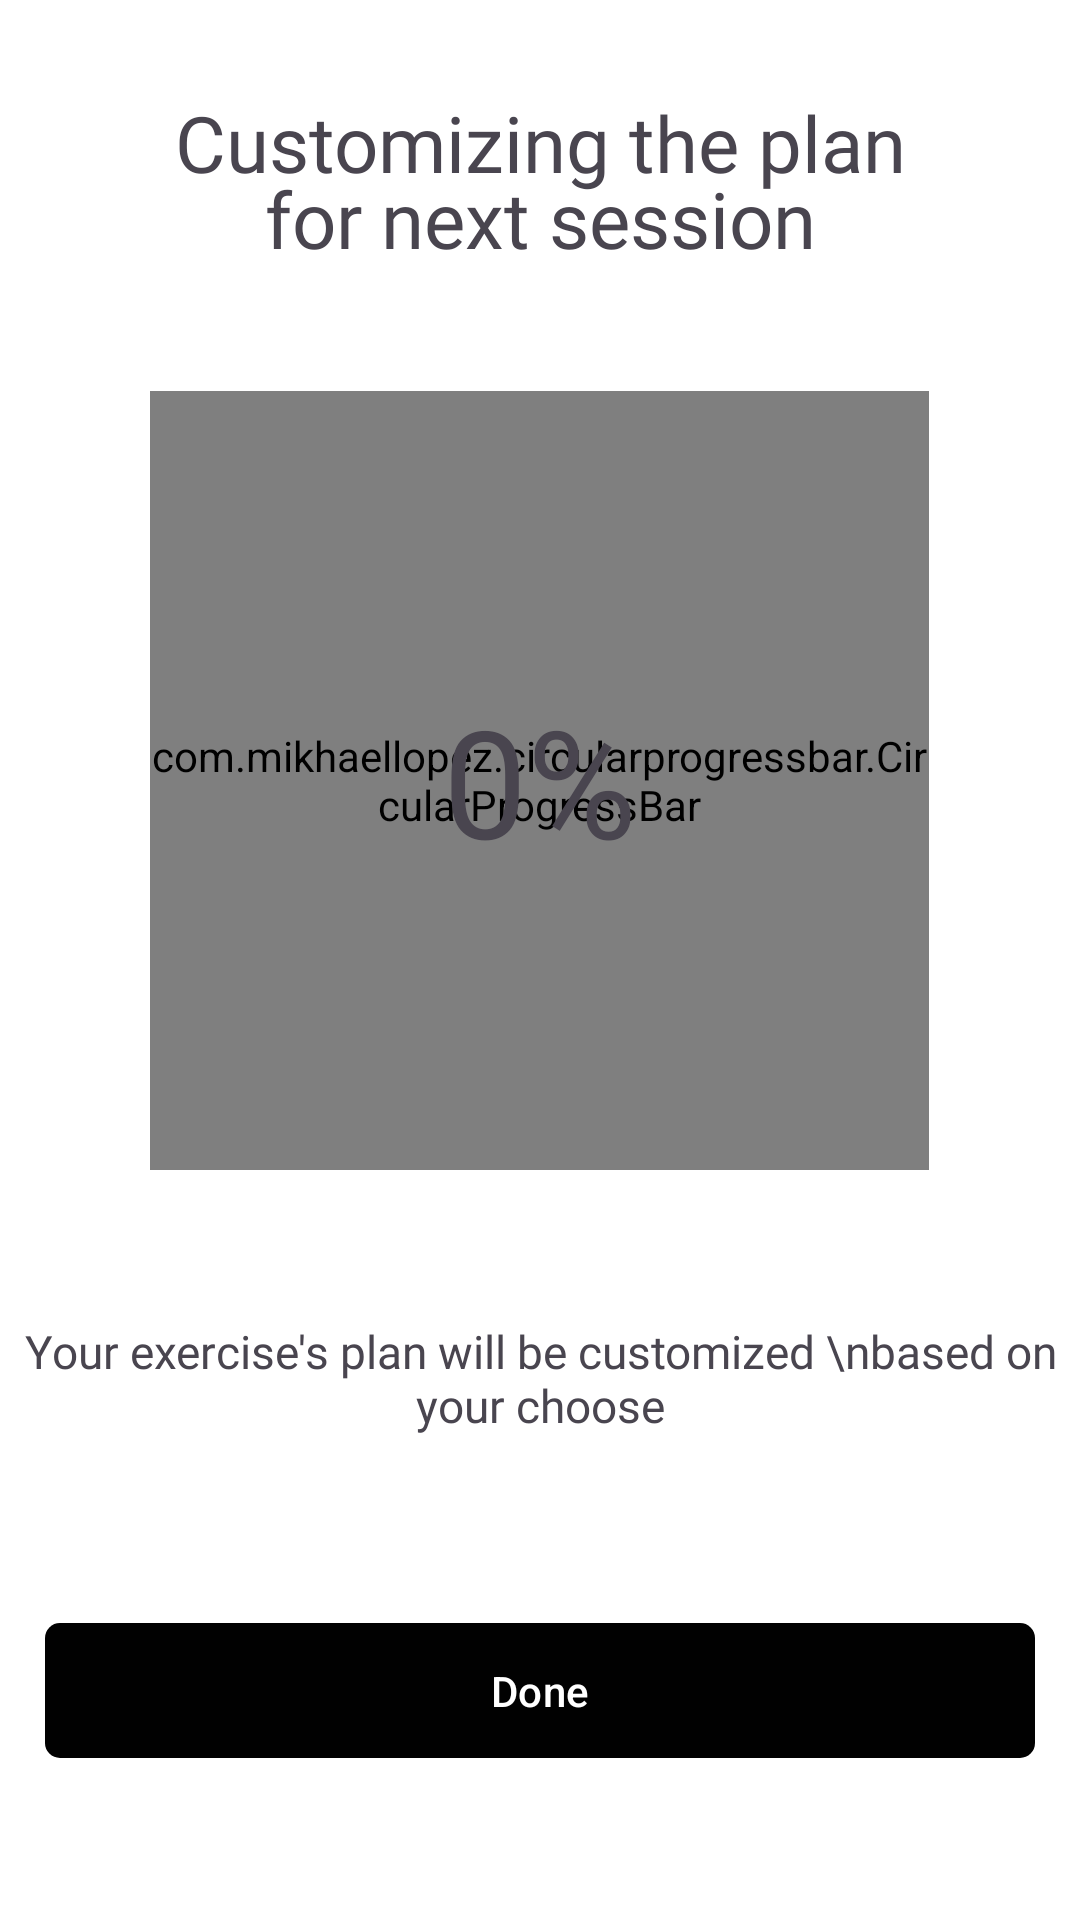

Reconstruct the res/layout file that produces this screen, plus the resources it refers to.
<!-- AndroidManifest.xml: application theme Theme.SmartBandIOT -->
<!-- res/layout/activity_rpe_finishing_request.xml -->
<?xml version="1.0" encoding="utf-8"?>
<androidx.constraintlayout.widget.ConstraintLayout xmlns:android="http://schemas.android.com/apk/res/android"
    xmlns:app="http://schemas.android.com/apk/res-auto"
    xmlns:tools="http://schemas.android.com/tools"
    android:id="@+id/main"
    android:background="#FFFFFF"
    android:layout_width="match_parent"
    android:layout_height="match_parent"
    tools:context=".RpeFinishingRequestActivity">

    <LinearLayout
        android:id="@+id/content_container"
        android:layout_width="match_parent"
        android:layout_height="0dp"
        android:orientation="vertical"
        app:layout_constraintTop_toTopOf="parent"
        app:layout_constraintBottom_toTopOf="@+id/continu">

        <TextView
            android:layout_marginTop="30dp"
            android:layout_width="match_parent"
            android:layout_height="wrap_content"
            android:fontFamily="@font/poppins_semibold"
            android:textSize="25.98dp"
            android:gravity="center"
            android:text="Customizing the plan" />

        <TextView
            android:layout_width="match_parent"
            android:layout_height="wrap_content"
            android:layout_marginTop="-10dp"
            android:fontFamily="@font/poppins_semibold"
            android:textSize="25.98dp"
            android:gravity="center"
            android:layout_marginBottom="40dp"
            android:text="for next session" />

        <FrameLayout
            android:layout_width="match_parent"
            android:layout_height="wrap_content">

            <com.mikhaellopez.circularprogressbar.CircularProgressBar
                android:id="@+id/circularProgressBar"
                android:layout_width="259.78dp"
                android:layout_height="259.79dp"
                android:layout_gravity="center"
                app:cpb_background_progressbar_color="@color/putih_loading"
                app:cpb_background_progressbar_width="20dp"
                app:cpb_progress_direction="to_right"
                app:cpb_progressbar_color="@color/green_app_theme"
                app:cpb_progressbar_width="20dp"
                app:cpb_round_border="true" />

            <TextView
                android:id="@+id/persenanloading"
                android:layout_width="wrap_content"
                android:layout_height="wrap_content"
                android:text="0%"
                android:layout_gravity="center"
                android:textSize="50sp"
                android:fontFamily="@font/poppins_bold"/>

        </FrameLayout>

        <TextView
            android:layout_width="wrap_content"
            android:layout_height="wrap_content"
            android:text="Your exercise's plan will be customized \nbased on your choose"
            android:layout_gravity="center"
            android:textAlignment="center"
            android:layout_marginTop="50dp"
            android:textSize="15.4sp"
            android:fontFamily="@font/opensans_regular"/>

    </LinearLayout>

    <com.google.android.material.button.MaterialButton
        android:id="@+id/continu"
        android:layout_width="match_parent"
        android:layout_height="53dp"
        android:text="Done"
        android:layout_marginHorizontal="15dp"
        android:layout_marginBottom="50dp"
        app:cornerRadius="5dp"
        app:backgroundTint="@color/enable_disable"
        android:textColor="@color/white"
        app:layout_constraintBottom_toBottomOf="parent"
        app:layout_constraintStart_toStartOf="parent"
        app:layout_constraintEnd_toEndOf="parent" />

</androidx.constraintlayout.widget.ConstraintLayout>
<!-- resources referenced by this layout -->
<resources>
  <color name="green_app_theme">#BAFF29</color>
  <color name="putih_loading">#F1F4F8</color>
  <color name="white">#FFFFFFFF</color>
  <style name="Theme.SmartBandIOT" parent="Base.Theme.SmartBandIOT" />
  <style name="Base.Theme.SmartBandIOT" parent="Theme.Material3.DayNight.NoActionBar">
          
          
      </style>
</resources>
